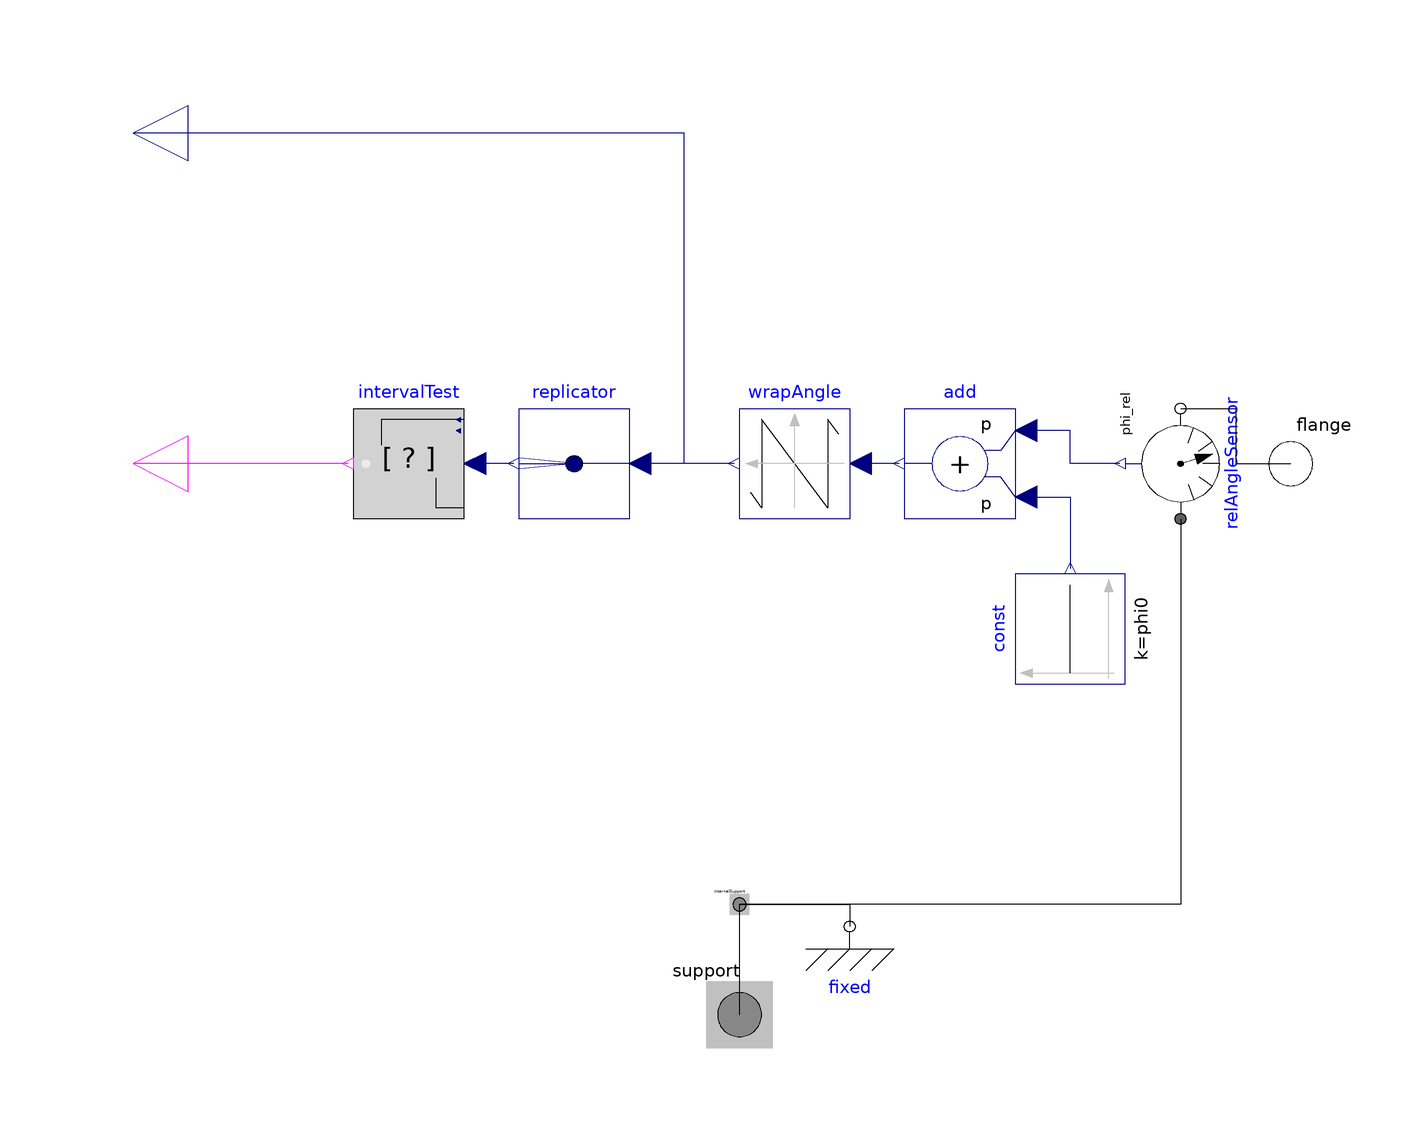

The component connection diagram of the Modelica model below, drawn from its own Placement and Line annotations.

model HallSensor "Hall sensor"
  extends Modelica.Mechanics.Rotational.Interfaces.PartialOneFlangeAndSupport;
  import Modelica.Units.SI;
  import Modelica.Constants.pi;
  parameter Integer p(final min=1, start=2) "Number of pole pairs";
  parameter Integer m(min=3) = 3 "Number of stator phases";
  parameter SI.Angle orientation[m]=
    Modelica.Electrical.Polyphase.Functions.symmetricOrientation(m) "Orientation of phases";
  parameter SI.Angle phi0=0 "Initial mechanical angle (zero position)";
  Modelica.Blocks.Interfaces.RealOutput y(final unit="rad", displayUnit="deg")
    "Electrical angle"
    annotation (Placement(transformation(extent={{-100,50},{-120,70}})));
  Modelica.Blocks.Interfaces.BooleanOutput yC[m] "Commutation signals"
    annotation (Placement(transformation(extent={{-100,-10},{-120,10}})));
  Modelica.Mechanics.Rotational.Sensors.RelAngleSensor relAngleSensor
    annotation (Placement(transformation(
        extent={{10,-10},{-10,10}},
        rotation=270,
        origin={80,0})));
  Modelica.Blocks.Math.WrapAngle wrapAngle
    annotation (Placement(transformation(extent={{20,-10},{0,10}})));
  Modelica.Blocks.Math.Add add(k1=p, k2=p)
    annotation (Placement(transformation(extent={{50,-10},{30,10}})));
  Modelica.Blocks.Sources.Constant const(k=phi0)
    annotation (Placement(transformation(extent={{10,10},{-10,-10}},
        rotation=270,
        origin={60,-30})));
  Modelica.Blocks.Routing.Replicator replicator(nout=m)
    annotation (Placement(transformation(extent={{-20,-10},{-40,10}})));
  ToMSL.IntervalTest intervalTest[m](
    constantLowerLimit=lowerLimit,
    constantUpperLimit=upperLimit,
    InsideInterval=InsideInterval)
    annotation (Placement(transformation(extent={{-50,-10},{-70,10}})));
protected
  parameter SI.Angle loLim[m]={Modelica.Math.wrapAngle(orientation[k] - pi/2, wrapAngle.positiveRange) for k in 1:m};
  parameter SI.Angle upLim[m]={Modelica.Math.wrapAngle(orientation[k] + pi/2, wrapAngle.positiveRange) for k in 1:m};
  parameter SI.Angle lowerLimit[m]={if loLim[k]<upLim[k] then loLim[k] else upLim[k] for k in 1:m};
  parameter SI.Angle upperLimit[m]={if loLim[k]<upLim[k] then upLim[k] else loLim[k] for k in 1:m};
  parameter Boolean InsideInterval[m]={loLim[k]<upLim[k] for k in 1:m};
equation
  connect(relAngleSensor.flange_a, internalSupport)
    annotation (Line(points={{80,-10},{80,-80},{0,-80}}, color={0,0,0}));
  connect(relAngleSensor.flange_b, flange)
    annotation (Line(points={{80,10},{90,10},{90,0},{100,0}}, color={0,0,0}));
  connect(wrapAngle.y, y)
    annotation (Line(points={{-1,0},{-10,0},{-10,60},{-110,60}},
                                                color={0,0,127}));
  connect(add.u2, const.y)
    annotation (Line(points={{52,-6},{60,-6},{60,-19}}, color={0,0,127}));
  connect(relAngleSensor.phi_rel, add.u1)
    annotation (Line(points={{69,0},{60,0},{60,6},{52,6}}, color={0,0,127}));
  connect(add.y, wrapAngle.u)
    annotation (Line(points={{29,0},{22,0}}, color={0,0,127}));
  connect(wrapAngle.y, replicator.u)
    annotation (Line(points={{-1,0},{-18,0}}, color={0,0,127}));
  connect(replicator.y, intervalTest.u)
    annotation (Line(points={{-41,0},{-48,0}}, color={0,0,127}));
  connect(intervalTest.y, yC)
    annotation (Line(points={{-71,0},{-110,0}}, color={255,0,255}));
   annotation (
    Icon(coordinateSystem(preserveAspectRatio=false), graphics={
        Ellipse(extent={{-70,70},{70,-70}}, lineColor={95,95,95},
          fillColor={215,215,215},
          fillPattern=FillPattern.Solid),
        Line(points={{0,0},{0,70}},  color={95,95,95}),
        Line(points={{0,-70},{0,0}}, color={95,95,95}),
        Line(points={{-36,60},{-100,60}},
                                        color={95,95,95}),
        Line(points={{100,0},{70,0}}, color={95,95,95}),
        Text(
          extent={{-150,120},{150,80}},
          textColor={0,0,255},
          fillColor={255,255,255},
          textString="%name"),
        Line(points={{0,-30},{-0.545517,38.9449}},
                                     color={95,95,95},
          origin={-26,15},
          rotation=60),
        Line(points={{0,-30},{-0.545517,38.9449}},
                                     color={95,95,95},
          origin={34,-19},
          rotation=60),
        Line(points={{0,-30},{0.545517,38.9449}},
                                     color={95,95,95},
          origin={26,15},
          rotation=-60),
        Line(points={{0,-30},{0.545517,38.9449}},
                                     color={95,95,95},
          origin={-34,-19},
          rotation=-60),
        Ellipse(extent={{-20,20},{20,-20}}, lineColor={95,95,95},
          fillColor={255,255,255},
          fillPattern=FillPattern.Solid),
        Text(
          extent={{-30,-10},{30,-70}},
          textColor={64,64,64},
          textString="rad"),
        Line(points={{-100,0},{-70,0}},   color={255,0,255})}),
    Documentation(info="<html>
<p>
Simple model of a hall sensor, i.e. measuring the angle of the flange (w.r.t. the optional support), multiplying by the number of pole pairs p to obtain the electrical angle,
and adding a correction term i.e. the initial angle of the flange phi0.
</p>
<p>
Additionally, the Boolean commutation signals for <code>m</code> phases are generated, 
i.e. an ouput <code>yC[k] = true</code> when the angle is within [-pi/2, +pi/2] of the orientation of phase k.
</p>
</html>"));
end HallSensor;